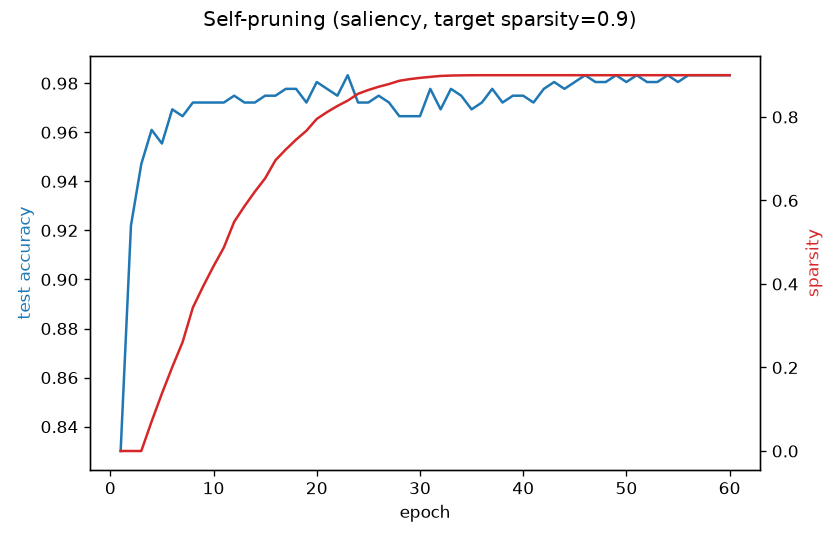

Values plotted in this chart, from the file beside it:
epoch, step, train_loss, test_acc, sparsity
1, 45, 1.61, 0.8301, 0.0
2, 90, 0.526, 0.922, 0.0
3, 135, 0.2654, 0.9471, 0.0
4, 180, 0.1589, 0.961, 0.07078
5, 225, 0.1083, 0.9554, 0.1377
6, 270, 0.08465, 0.9694, 0.201
7, 315, 0.06267, 0.9666, 0.2607
8, 360, 0.04934, 0.9721, 0.3437
9, 405, 0.04319, 0.9721, 0.3948
10, 450, 0.03764, 0.9721, 0.4427
11, 495, 0.03399, 0.9721, 0.4874
12, 540, 0.03346, 0.9749, 0.549
13, 585, 0.03192, 0.9721, 0.5863
14, 630, 0.03038, 0.9721, 0.621
15, 675, 0.03368, 0.9749, 0.653
16, 720, 0.03574, 0.9749, 0.6963
17, 765, 0.03823, 0.9777, 0.7221
18, 810, 0.04048, 0.9777, 0.7457
19, 855, 0.04352, 0.9721, 0.767
20, 900, 0.0481, 0.9805, 0.7953
21, 945, 0.05288, 0.9777, 0.8117
22, 990, 0.05568, 0.9749, 0.8262
23, 1035, 0.05798, 0.9833, 0.8392
24, 1080, 0.07078, 0.9721, 0.8555
25, 1125, 0.07332, 0.9721, 0.8646
26, 1170, 0.07304, 0.9749, 0.8724
27, 1215, 0.07583, 0.9721, 0.8789
28, 1260, 0.08121, 0.9666, 0.8866
29, 1305, 0.08894, 0.9666, 0.8906
30, 1350, 0.08209, 0.9666, 0.8936
31, 1395, 0.07994, 0.9777, 0.896
32, 1440, 0.07678, 0.9694, 0.8983
33, 1485, 0.0717, 0.9777, 0.8991
34, 1530, 0.06552, 0.9749, 0.8997
35, 1575, 0.06534, 0.9694, 0.8999
36, 1620, 0.05614, 0.9721, 0.9
37, 1665, 0.04993, 0.9777, 0.9
38, 1710, 0.04078, 0.9721, 0.9
39, 1755, 0.03477, 0.9749, 0.9
40, 1800, 0.03027, 0.9749, 0.9
41, 1845, 0.02672, 0.9721, 0.9
42, 1890, 0.02401, 0.9777, 0.9
43, 1935, 0.02097, 0.9805, 0.9
44, 1980, 0.0195, 0.9777, 0.9
45, 2025, 0.01717, 0.9805, 0.9
46, 2070, 0.01538, 0.9833, 0.9
47, 2115, 0.01445, 0.9805, 0.9
48, 2160, 0.01263, 0.9805, 0.9
49, 2205, 0.01158, 0.9833, 0.9
50, 2250, 0.01085, 0.9805, 0.9
51, 2295, 0.009821, 0.9833, 0.9
52, 2340, 0.009077, 0.9805, 0.9
53, 2385, 0.008361, 0.9805, 0.9
54, 2430, 0.007815, 0.9833, 0.9
55, 2475, 0.007284, 0.9805, 0.9
56, 2520, 0.00683, 0.9833, 0.9
57, 2565, 0.006426, 0.9833, 0.9
58, 2610, 0.006046, 0.9833, 0.9
59, 2655, 0.005612, 0.9833, 0.9
60, 2700, 0.005212, 0.9833, 0.9
